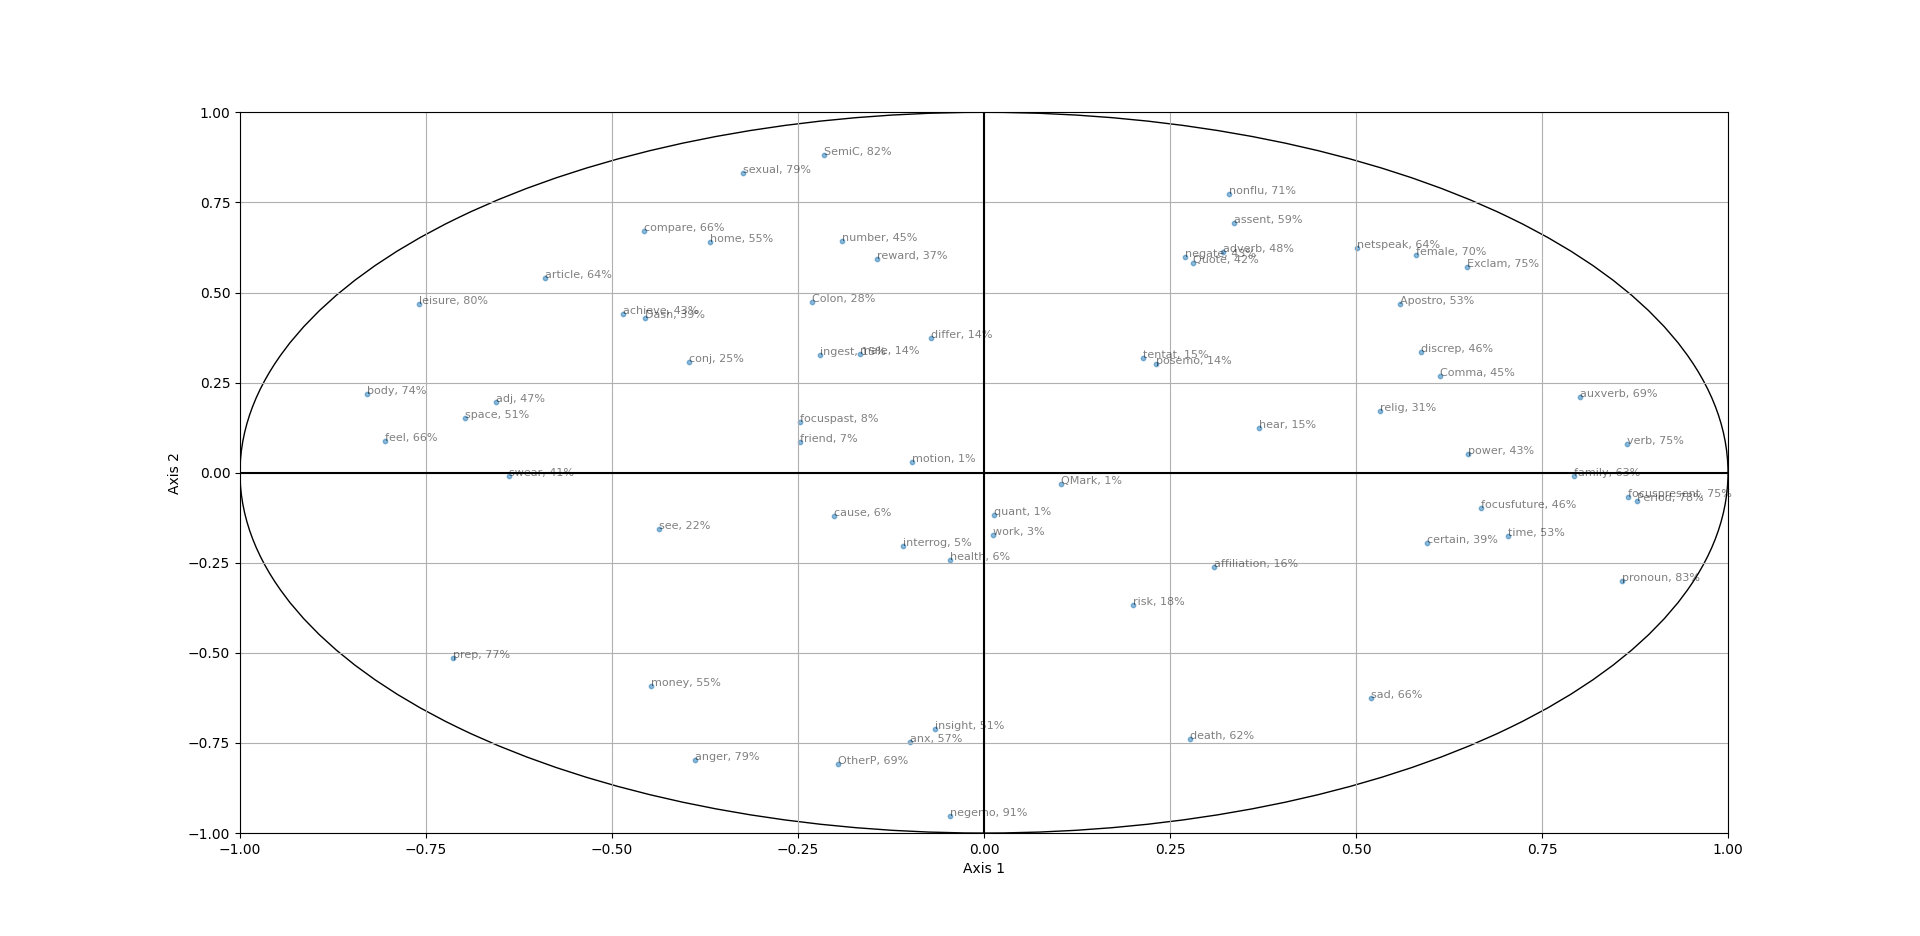

Data behind this chart, as committed beside it:
, 0, 1, 2, 3, 4, 5, 6, 7, 8
pronoun, 73.6, 9.02, 2.37, 0.1, 2.57, 0.24, 6.77, 0.18, 5.14
article, 34.87, 29.05, 3.81, 7.58, 12.11, 0.24, 9.9, 2.44, 0.0
prep, 50.87, 26.42, 7.23, 5.73, 0.33, 1.27, 7.15, 0.59, 0.42
auxverb, 64.22, 4.46, 0.44, 4.57, 3.76, 3.64, 18.22, 0.1, 0.59
adverb, 10.34, 37.56, 33.06, 2.17, 9.24, 2.95, 0.07, 2.03, 2.59
conj, 15.7, 9.41, 3.32, 3.85, 29.39, 31.6, 2.6, 2.23, 1.9
negate, 7.31, 35.81, 7.07, 0.3, 21.45, 24.52, 0.25, 2.82, 0.46
verb, 74.76, 0.62, 8.48, 0.29, 0.01, 6.27, 9.23, 0.25, 0.08
adj, 43.01, 3.89, 40.54, 1.15, 0.35, 4.72, 4.21, 0.43, 1.71
compare, 20.83, 45.15, 25.7, 0.46, 1.64, 1.22, 0.27, 0.19, 4.55
interrog, 1.17, 4.09, 53.54, 6.89, 3.35, 21.82, 5.95, 0.56, 2.64
number, 3.62, 41.51, 18.49, 1.48, 9.57, 4.27, 11.6, 4.68, 4.78
quant, 0.02, 1.36, 33.66, 30.66, 18.32, 5.4, 0.67, 6.61, 3.31
posemo, 5.36, 9.06, 1.48, 22.56, 50.3, 2.47, 0.95, 4.71, 3.1
negemo, 0.21, 90.81, 4.38, 1.66, 0.6, 0.47, 0.0, 0.47, 1.41
anx, 0.99, 55.95, 0.52, 6.13, 28.82, 0.08, 0.06, 4.71, 2.74
anger, 15.12, 63.43, 6.93, 12.13, 0.12, 0.49, 0.0, 1.17, 0.62
sad, 27.08, 39.11, 24.44, 0.67, 4.51, 0.32, 2.74, 0.21, 0.92
family, 62.84, 0.01, 0.05, 9.53, 0.57, 22.81, 1.07, 0.98, 2.13
friend, 6.14, 0.7, 31.54, 3.63, 30.5, 0.58, 2.01, 11.53, 13.37
female, 33.75, 36.57, 0.06, 4.69, 1.15, 1.26, 3.59, 15.45, 3.48
male, 2.78, 10.86, 13.46, 1.13, 46.82, 13.58, 5.44, 5.9, 0.03
insight, 0.44, 50.69, 16.81, 4.83, 5.65, 18.1, 1.62, 0.24, 1.63
cause, 4.09, 1.48, 42.99, 6.32, 5.13, 15.17, 22.16, 1.09, 1.56
discrep, 34.52, 11.14, 3.77, 6.58, 14.69, 0.95, 3.74, 21.64, 2.97
tentat, 4.56, 10.17, 27.24, 15.6, 3.5, 5.29, 6.41, 17.73, 9.49
certain, 35.52, 3.82, 2.31, 14.38, 16.76, 18.57, 7.44, 0.88, 0.33
differ, 0.51, 13.92, 0.57, 37.15, 21.67, 0.08, 7.81, 15.21, 3.07
see, 19.14, 2.45, 44.9, 7.87, 0.97, 0.04, 0.0, 0.17, 24.46
hear, 13.63, 1.54, 3.59, 52.08, 3.41, 2.04, 17.9, 4.68, 1.14
feel, 64.82, 0.79, 5.67, 5.37, 0.86, 5.5, 13.86, 1.65, 1.47
body, 68.84, 4.76, 2.11, 12.98, 0.68, 0.52, 3.0, 7.01, 0.12
health, 0.21, 5.93, 43.41, 17.42, 9.75, 15.09, 5.35, 2.64, 0.21
sexual, 10.47, 68.95, 2.6, 0.0, 3.74, 8.65, 1.33, 0.16, 4.1
ingest, 4.89, 10.61, 56.09, 0.13, 18.78, 3.92, 3.02, 2.55, 0.02
affiliation, 9.53, 6.91, 18.06, 7.57, 0.43, 54.25, 0.45, 0.26, 2.55
achieve, 23.53, 19.43, 2.13, 4.57, 36.0, 1.47, 6.22, 3.96, 2.7
power, 42.28, 0.26, 0.08, 18.31, 1.8, 17.53, 16.43, 3.0, 0.3
reward, 2.07, 35.07, 2.99, 26.27, 1.62, 20.92, 0.16, 10.88, 0.01
risk, 4.02, 13.54, 25.63, 42.89, 2.51, 0.2, 0.87, 10.22, 0.11
focuspast, 6.09, 1.95, 0.98, 13.08, 15.68, 56.55, 1.79, 1.04, 2.85
focuspresent, 74.81, 0.45, 8.37, 6.53, 3.17, 4.0, 1.71, 0.45, 0.52
focusfuture, 44.59, 0.98, 13.56, 0.58, 2.67, 6.58, 8.31, 11.72, 11.0
motion, 0.93, 0.09, 1.08, 10.71, 1.61, 32.0, 6.35, 37.69, 9.53
space, 48.69, 2.32, 2.81, 0.0, 16.19, 13.59, 13.25, 2.56, 0.58
time, 49.67, 3.05, 7.74, 16.99, 4.2, 0.0, 8.1, 1.79, 8.45
work, 0.01, 2.98, 46.36, 3.15, 5.18, 16.26, 24.5, 0.6, 0.96
leisure, 57.6, 22.02, 0.04, 0.09, 0.04, 7.46, 4.34, 1.0, 7.4
home, 13.52, 41.05, 8.65, 7.93, 5.49, 12.78, 1.26, 4.77, 4.54
money, 20.08, 34.91, 18.33, 4.83, 8.68, 0.16, 5.3, 0.83, 6.88
relig, 28.4, 2.9, 18.86, 6.36, 28.18, 9.79, 0.02, 0.09, 5.4
death, 7.66, 54.62, 19.15, 14.5, 0.15, 3.68, 0.22, 0.01, 0.02
swear, 40.81, 0.01, 2.13, 47.88, 0.02, 1.09, 1.95, 3.27, 2.84
netspeak, 25.1, 38.9, 1.18, 0.06, 0.42, 3.48, 5.62, 20.49, 4.74
assent, 11.29, 48.11, 5.51, 29.82, 0.02, 2.94, 0.9, 0.47, 0.94
nonflu, 10.84, 59.92, 16.34, 5.72, 0.17, 3.87, 0.55, 1.65, 0.95
Period, 76.97, 0.6, 2.25, 3.76, 2.17, 3.29, 4.48, 0.6, 5.88
Comma, 37.59, 7.2, 2.46, 17.81, 26.79, 2.21, 4.41, 1.01, 0.52
Colon, 5.34, 22.53, 28.44, 14.43, 28.02, 0.23, 0.25, 0.73, 0.03
SemiC, 4.6, 77.49, 1.29, 1.46, 2.25, 3.0, 4.68, 5.21, 0.02
... 6 more rows
